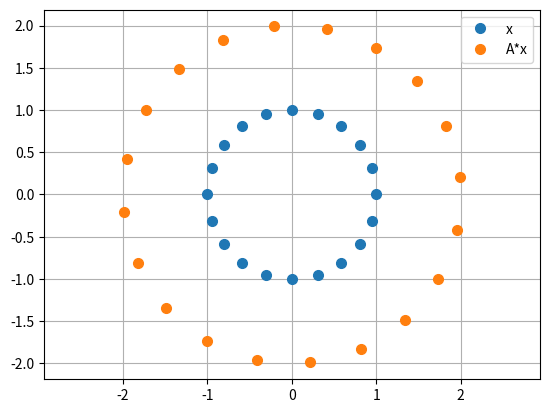
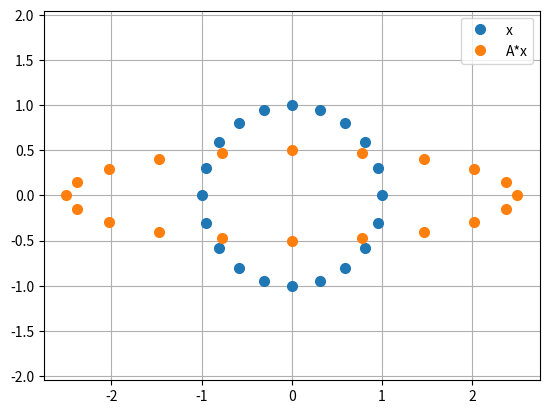
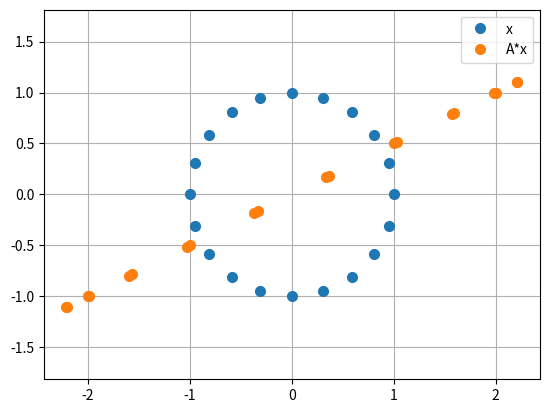
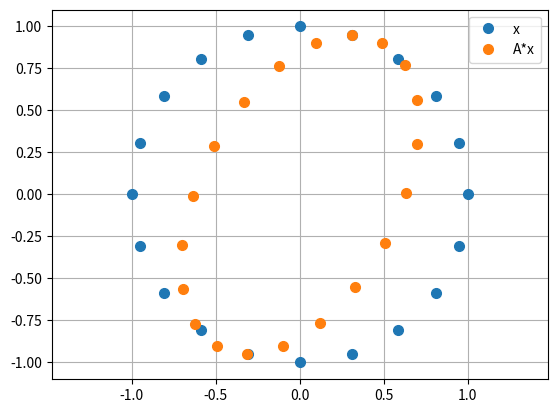

Write the Python code that produced these figures, in order.
#! /usr/bin/env python3
#
def circle_map_test ( ):

#*****************************************************************************80
#
## circle_map_test() tests circle_map().
#
#  Licensing:
#
#    This code is distributed under the MIT license.
#
#  Modified:
#
#    09 February 2025
#
#  Author:
#
#    John Burkardt
#
  import matplotlib
  import numpy as np
  import platform

  print ( '' )
  print ( 'circle_map_test():' )
  print ( '  python version: ' + platform.python_version ( ) )
  print ( '  numpy version:  ' + np.version.version )
  print ( '  matplotlib version: ' + matplotlib.__version__ )
  print ( '  Test circle_map().' )

  A = np.array ( [ [ np.sqrt(3.0), 1.0 ], [ - 1.0, np.sqrt(3.0) ] ] )
  filename = 'circle_map_rotation.png'
  circle_map ( A, filename )

  A = np.array ( [ [ 2.5, 0.0 ], [ 0.0, 0.5 ] ] )
  filename = 'circle_map_diagonal.png'
  circle_map ( A, filename )

  A = np.array ( [ [ 1.0, 2.0 ], [ 0.5, 1.0 ] ] )
  filename = 'circle_map_singular.png'
  circle_map ( A, filename )

  A = np.array ( [ [ 0.70, 0.10 ], [ 0.30, 0.90 ] ] )
  filename = 'circle_map_california.png'
  circle_map ( A, filename )
#
#  Terminate.
#
  print ( '' )
  print ( 'circle_map_test():' )
  print ( '  Normal end of execution.' )

  return

def circle_map ( A, filename ):

#*****************************************************************************80
#
## circle_map() plots the image of the unit circle under the 2x2 matrix A.
#
#  Discussion:
#
#    A typical 2x2 matrix will map the unit circle to some kind of tilted 
#    ellipse.  The aspect ratio of the ellipse (ratio of major to minor axes) 
#    is a measure of the conditioning of the matrix.
#
#    A singular matrix maps the unit circle to a line.
#
#    A diagonal matrix maps the unit circle to an ellipse with no tilting.
#    (There is no rotation.)
#
#    An orthogonal matrix maps the unit circle to the unit circle (but points
#    may have rotated.)
#
#    The identity matrix maps the unit circle to itself.
#
#  Licensing:
#
#    This code is distributed under the MIT license.
#
#  Modified:
#
#    09 February 2025
#
#  Author:
#
#    John Burkardt
#
#  Input:
#
#    real A(2,2), the matrix whose mapping of the unit circle 
#    is to be studied.
#
#    string filename: the name of a file in which the image is stored.
#
  import matplotlib.pyplot as plt
  import numpy as np

  n = 20
  angle = np.linspace ( 0.0, 2.0 * np.pi * ( n - 1 ) / n, n )
  r = 1.0

  plt.clf ( )

  x = np.array ( [ r*np.cos(angle), r*np.sin(angle) ] )
  plt.plot ( x[0,:], x[1,:], 'o', markersize = 7 )
  Ax = np.matmul ( A, x )
  plt.plot ( Ax[0,:], Ax[1,:], 'o', markersize = 7 )

  plt.axis ( 'equal' )
  plt.legend ( [ 'x', 'A*x' ] )
  plt.grid ( True )
  plt.savefig ( filename )
  print ( '  Graphics saved as "' + filename + '"' )
  plt.close ( )

  return

def timestamp ( ):

#*****************************************************************************80
#
## timestamp() prints the date as a timestamp.
#
#  Licensing:
#
#    This code is distributed under the MIT license. 
#
#  Modified:
#
#    21 August 2019
#
#  Author:
#
#    John Burkardt
#
  import time

  t = time.time ( )
  print ( time.ctime ( t ) )

  return

if ( __name__ == '__main__' ):
  timestamp ( )
  circle_map_test ( )
  timestamp ( )
